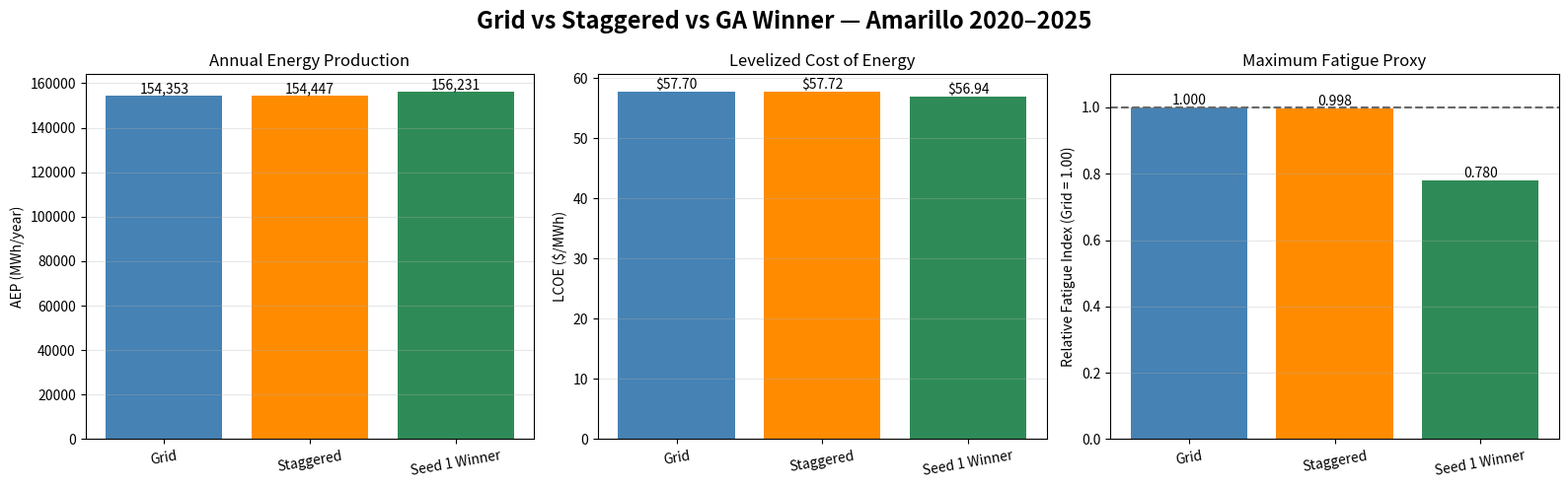

The script that saved this image:
import matplotlib.pyplot as plt

layouts = ["Grid", "Staggered", "Seed 1 Winner"]
colors = ["steelblue", "darkorange", "seagreen"]

# Performance results
aep = [
    154353.0,  # Grid
    154447.3,  # Staggered
    156231.2   # Seed 1 winner
]

lcoe = [
    57.70,  # Grid
    57.72,  # Staggered
    56.94   # Seed 1 winner
]

# Actual maximum fatigue values
max_fatigue_actual = [
    6.453e29,  # Grid, estimated from staggered relative index
    6.440e29,  # Staggered baseline
    5.035e29   # Seed 1 winner
]

# Normalize fatigue relative to grid
max_fatigue = [
    value / max_fatigue_actual[0]
    for value in max_fatigue_actual
]

# Create figure
fig, axes = plt.subplots(1, 3, figsize=(16, 5))

fig.suptitle(
    "Grid vs Staggered vs GA Winner — Amarillo 2020–2025",
    fontsize=17,
    fontweight="bold"
)

# AEP graph
bars = axes[0].bar(layouts, aep, color=colors)

axes[0].set_title("Annual Energy Production")
axes[0].set_ylabel("AEP (MWh/year)")
axes[0].grid(axis="y", alpha=0.3)

for bar, value in zip(bars, aep):
    axes[0].text(
        bar.get_x() + bar.get_width() / 2,
        bar.get_height(),
        f"{value:,.0f}",
        ha="center",
        va="bottom"
    )

# LCOE graph
bars = axes[1].bar(layouts, lcoe, color=colors)

axes[1].set_title("Levelized Cost of Energy")
axes[1].set_ylabel("LCOE ($/MWh)")
axes[1].grid(axis="y", alpha=0.3)

for bar, value in zip(bars, lcoe):
    axes[1].text(
        bar.get_x() + bar.get_width() / 2,
        bar.get_height(),
        f"${value:.2f}",
        ha="center",
        va="bottom"
    )

# Maximum fatigue graph
bars = axes[2].bar(layouts, max_fatigue, color=colors)

axes[2].set_title("Maximum Fatigue Proxy")
axes[2].set_ylabel("Relative Fatigue Index (Grid = 1.00)")
axes[2].axhline(
    1.0,
    color="dimgray",
    linestyle="--",
    linewidth=1.5
)
axes[2].set_ylim(0, 1.1)
axes[2].grid(axis="y", alpha=0.3)

for bar, value in zip(bars, max_fatigue):
    axes[2].text(
        bar.get_x() + bar.get_width() / 2,
        bar.get_height(),
        f"{value:.3f}",
        ha="center",
        va="bottom"
    )

# Improve x-axis labels
for ax in axes:
    ax.tick_params(axis="x", rotation=10)

plt.tight_layout()

# Save the graph as a high-resolution image
plt.savefig(
    "grid_vs_staggered_vs_seed1_winner.png",
    dpi=300,
    bbox_inches="tight"
)

plt.show()
